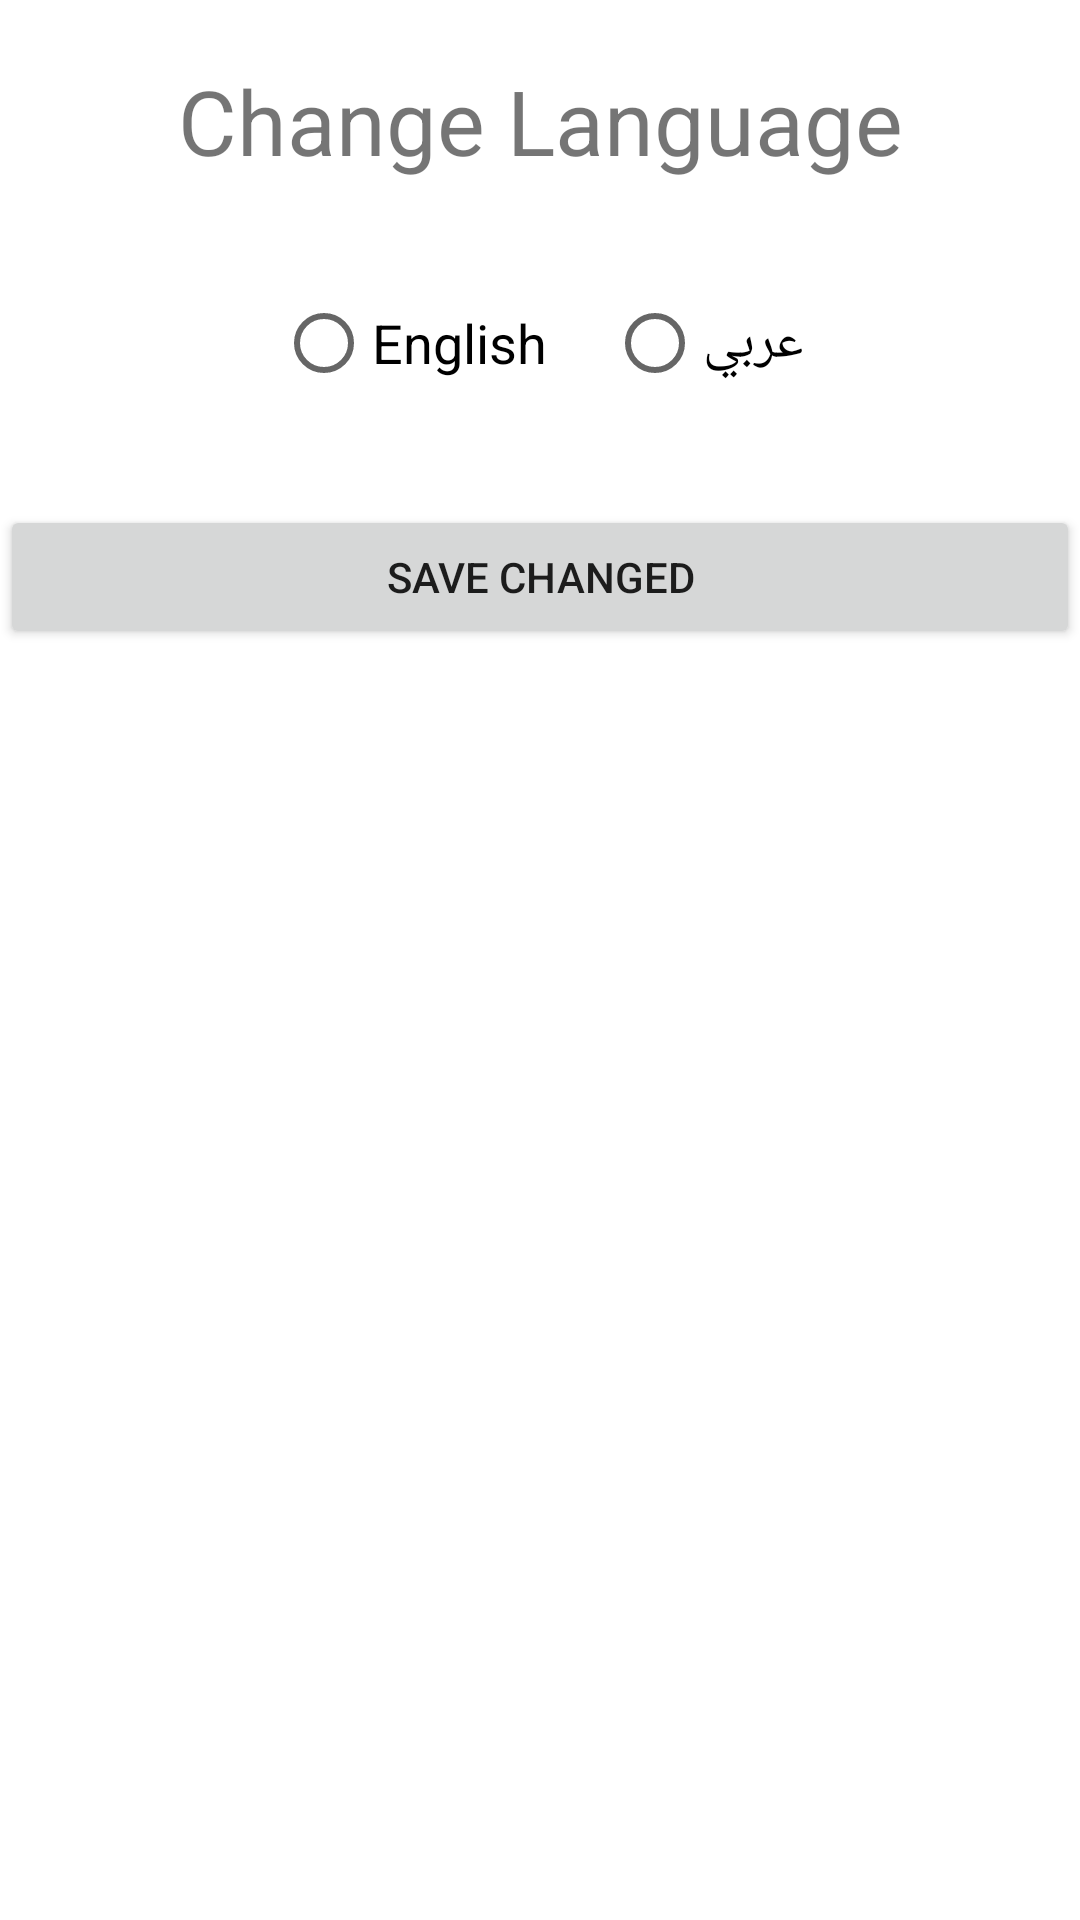

Reconstruct the res/layout file that produces this screen, plus the resources it refers to.
<!-- AndroidManifest.xml: application theme Theme.Project01 -->
<!-- res/layout/change_langauge.xml -->
<?xml version="1.0" encoding="utf-8"?>
 <androidx.constraintlayout.widget.ConstraintLayout
        xmlns:android="http://schemas.android.com/apk/res/android"
        xmlns:app="http://schemas.android.com/apk/res-auto"
        xmlns:tools="http://schemas.android.com/tools"
        android:layout_width="match_parent"
        android:layout_height="match_parent">

        <TextView
            android:id="@+id/textViewChangeLanguage"
            android:layout_width="wrap_content"
            android:layout_height="wrap_content"
            android:layout_marginTop="20dp"
            android:text="@string/change_language"
            android:textSize="30sp"
            app:layout_constraintEnd_toEndOf="parent"
            app:layout_constraintStart_toStartOf="parent"
            app:layout_constraintTop_toTopOf="parent" />

        <RadioGroup
            android:id="@+id/radioGroup"


            android:layout_width="match_parent"
            android:layout_height="wrap_content"
            android:layout_marginTop="20dp"
            android:gravity="center"
            android:orientation="horizontal"
            app:layout_constraintEnd_toEndOf="parent"
            app:layout_constraintHorizontal_bias="1.0"
            app:layout_constraintStart_toStartOf="parent"
            app:layout_constraintTop_toBottomOf="@+id/textViewChangeLanguage">

            <RadioButton
                android:id="@+id/englishLanguageXml"
                android:layout_width="wrap_content"
                android:layout_height="wrap_content"
                android:layout_margin="10dp"
                android:text="English"
                android:textSize="18sp" />

            <RadioButton
                android:id="@+id/arabicLanguageXml"

                android:layout_width="wrap_content"
                android:layout_height="wrap_content"
                android:layout_margin="10dp"
                android:text="عربي"
                android:textSize="18sp"
                tools:ignore="MissingConstraints" />

        </RadioGroup>

        <Button
            android:id="@+id/btnChangeLanguage"
            android:layout_width="match_parent"
            android:layout_height="wrap_content"
            android:layout_marginTop="20dp"


            android:text="@string/save_changed"
            app:layout_constraintEnd_toEndOf="parent"
            app:layout_constraintHorizontal_bias="0.498"
            app:layout_constraintStart_toStartOf="parent"
            app:layout_constraintTop_toBottomOf="@+id/radioGroup" />
    </androidx.constraintlayout.widget.ConstraintLayout>
<!-- resources referenced by this layout -->
<resources>
  <string name="change_language">Change Language</string>
  <string name="save_changed">Save Changed</string>Cancel
  <style name="Theme.Project01" parent="Theme.MaterialComponents.DayNight.DarkActionBar">
          
          <item name="colorPrimary">@color/light_blue</item>
          <item name="colorPrimaryVariant">@color/purple_700</item>
          <item name="colorOnPrimary">@color/white</item>
          
          <item name="colorSecondary">@color/teal_200</item>
          <item name="colorSecondaryVariant">@color/teal_700</item>
          <item name="colorOnSecondary">@color/black</item>
          
          <item name="android:statusBarColor" tools:targetApi="l">?attr/colorPrimaryVariant</item>
          
      </style>
  <color name="light_blue">#4194E0</color>
  <color name="purple_700">#FF3700B3</color>
  <color name="white">#FFFFFFFF</color>
  <color name="teal_200">#FF03DAC5</color>
  <color name="teal_700">#FF018786</color>
  <color name="black">#FF000000</color>
</resources>
